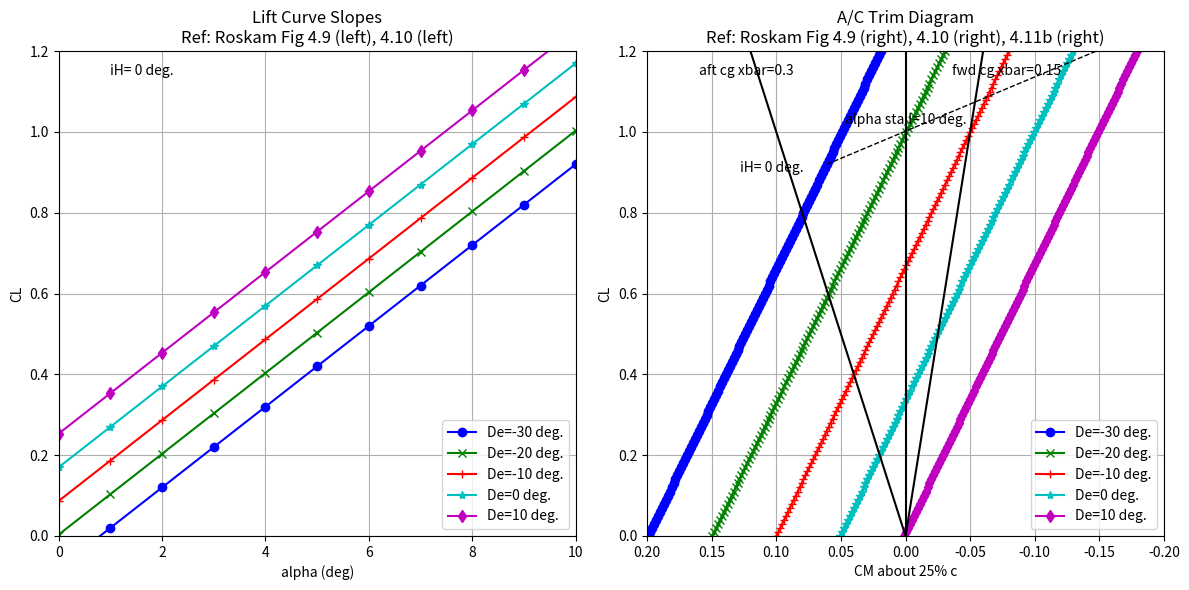

The matplotlib source for this figure:
import numpy as np
import matplotlib.pyplot as plt

# Roskam figures 4.9

CL0 = 0.17
CLalpha = 0.1
CLdeltaE = 0.25 / 30
CLiH = 3 * CLdeltaE
CM0 = 0.025
CMalpha = -0.015
CMdeltaE = -0.0062
CMiH = 3 * CMdeltaE
iH = 0
mom_ref_pt = 0.25
forward_cg = 0.15
aft_cg = 0.30
alpha_stall = 10
Cl_PlotMax = 1.2
alpha_PlotMax = 10

deltaE_values = np.array([-30, -20, -10, 0, 10])
color_specs_str = "-bo-gx-r+-c*-md-yv-k^"

legend_strings = [f"De={k_val} deg." for k_val in deltaE_values]

alpha_vector = np.arange(0, alpha_PlotMax + 1, 1)
dCMdCL = CMalpha / CLalpha
CM0bar = CM0 - dCMdCL * CL0
CMiHbar = CMiH - dCMdCL * CLiH
CMdeltaEbar = CMdeltaE - dCMdCL * CLdeltaE

fig = plt.figure(num=2, figsize=(12, 6))
fig.clf()

CL_plot_vector = np.arange(0, Cl_PlotMax + 0.01, 0.01)

ax1 = fig.add_subplot(1, 2, 1)
ax2 = fig.add_subplot(1, 2, 2)

for i in range(len(deltaE_values)):
    dE = deltaE_values[i]
    current_style = color_specs_str[3 * i : 3 * i + 3]

    CL_alpha_data = CL0 + CLalpha * alpha_vector + CLiH * iH + CLdeltaE * dE
    ax1.plot(alpha_vector, CL_alpha_data, current_style, label=legend_strings[i])

    CM_CL_data = CM0bar + dCMdCL * CL_plot_vector + CMiHbar * iH + CMdeltaEbar * dE
    ax2.plot(CM_CL_data, CL_plot_vector, current_style, label=legend_strings[i])

ax1.legend(loc="lower right")
ax1.axis([min(alpha_vector), max(alpha_vector), 0, Cl_PlotMax])
ax1.set_ylabel("CL")
ax1.set_xlabel("alpha (deg)")
ax1.set_title("Lift Curve Slopes\nRef: Roskam Fig 4.9 (left), 4.10 (left)")
ax1.grid(True)
ax1.text(0.1, 0.95, f"iH= {iH} deg.", transform=ax1.transAxes)

ax2.plot([0, 0], [0, Cl_PlotMax], "k")

delta_cg_fwd = mom_ref_pt - forward_cg
Cm_fwd_cg = Cl_PlotMax * delta_cg_fwd
ax2.plot([0, Cm_fwd_cg], [0, Cl_PlotMax], "k")

delta_cg_aft = mom_ref_pt - aft_cg
Cm_aft_cg = Cl_PlotMax * delta_cg_aft
ax2.plot([0, Cm_aft_cg], [0, Cl_PlotMax], "k")

CL_at_stall = CL0 + CLalpha * alpha_stall + CLiH * iH + CLdeltaE * deltaE_values
CM_at_stall = CM0 + CMalpha * alpha_stall + CMiH * iH + CMdeltaE * deltaE_values
ax2.plot(CM_at_stall, CL_at_stall, "k--", linewidth=1.0)

ax2.legend(loc="lower right")
ax2.set_xlabel(f"CM about {mom_ref_pt*100:.0f}% c")  # Use .0f for integer percentage
ax2.set_ylabel("CL")
ax2.set_title(
    "A/C Trim Diagram\nRef: Roskam Fig 4.9 (right), 4.10 (right), 4.11b (right)"
)
ax2.grid(True)

ax2.text(0.18, 0.75, f"iH= {iH} deg.", transform=ax2.transAxes)
ax2.text(0.8, 0.95, f"fwd cg xbar={forward_cg}", transform=ax2.transAxes, ha="right")
ax2.text(0.1, 0.95, f"aft cg xbar={aft_cg}", transform=ax2.transAxes, ha="left")
ax2.text(
    0.5, 0.85, f"alpha stall={alpha_stall} deg.", transform=ax2.transAxes, ha="center"
)

ax2.axis([-0.2, 0.2, 0, Cl_PlotMax])
ax2.invert_xaxis()

plt.tight_layout()
plt.show()
